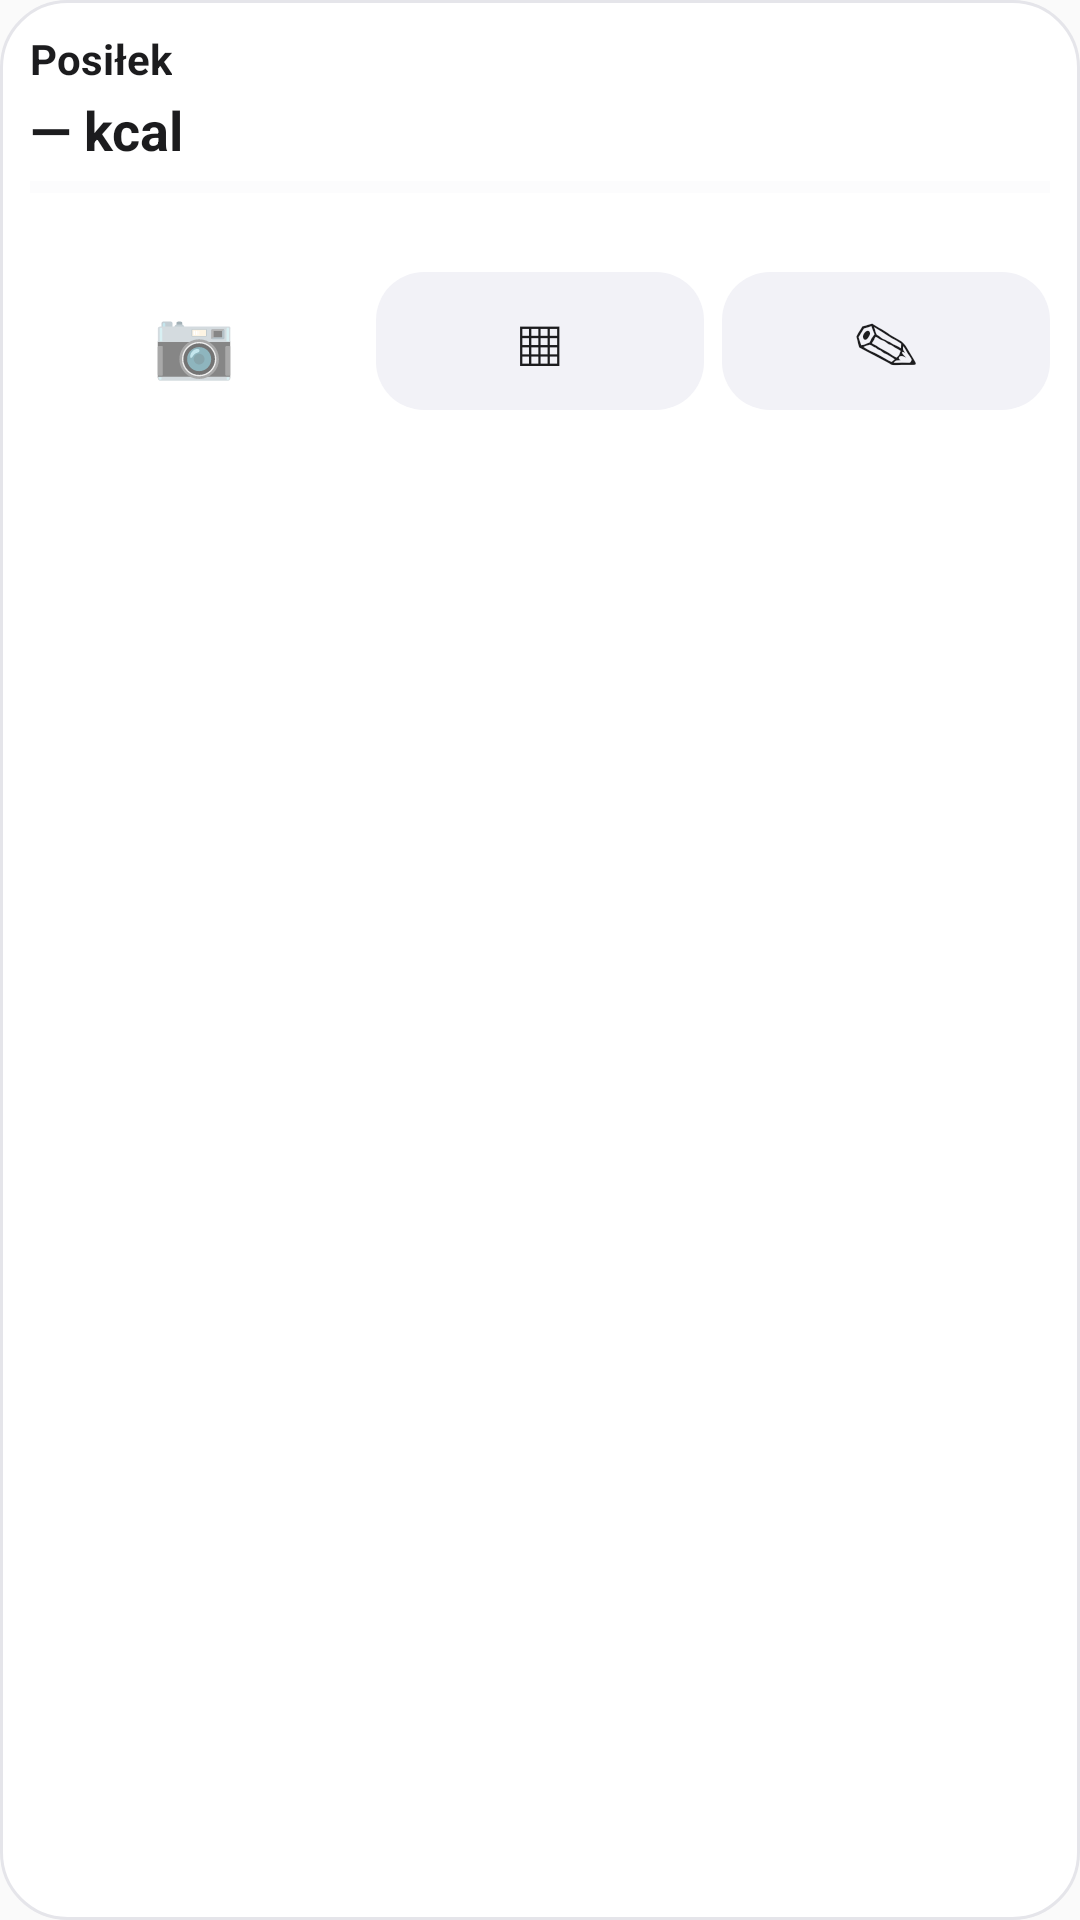

Write the Android layout XML for this screen, with the resource values it uses.
<!-- AndroidManifest.xml: application theme AppTheme -->
<!-- res/layout/widget_food.xml -->
<?xml version="1.0" encoding="utf-8"?>
<LinearLayout xmlns:android="http://schemas.android.com/apk/res/android"
    android:id="@+id/widget_food_root"
    android:layout_width="match_parent"
    android:layout_height="match_parent"
    android:background="@drawable/widget_card_bg"
    android:orientation="vertical"
    android:padding="10dp">

    <RelativeLayout
        android:layout_width="match_parent"
        android:layout_height="wrap_content">

        <TextView
            android:id="@+id/widget_food_title"
            android:layout_width="wrap_content"
            android:layout_height="wrap_content"
            android:layout_alignParentStart="true"
            android:text="Posiłek"
            android:textColor="@color/widget_text"
            android:textSize="14sp"
            android:textStyle="bold" />

        <TextView
            android:id="@+id/widget_food_meal"
            android:layout_width="wrap_content"
            android:layout_height="wrap_content"
            android:layout_alignParentEnd="true"
            android:textColor="@color/widget_muted"
            android:textSize="12sp" />
    </RelativeLayout>

    <TextView
        android:id="@+id/widget_food_kcal"
        android:layout_width="match_parent"
        android:layout_height="wrap_content"
        android:layout_marginTop="2dp"
        android:text="— kcal"
        android:textColor="@color/widget_text"
        android:textSize="18sp"
        android:textStyle="bold" />

    <ProgressBar
        android:id="@+id/widget_food_progress"
        style="?android:attr/progressBarStyleHorizontal"
        android:layout_width="match_parent"
        android:layout_height="6dp"
        android:layout_marginTop="4dp"
        android:max="100"
        android:progress="0"
        android:progressTint="@color/widget_accent"
        android:progressBackgroundTint="@color/widget_soft" />

    <TextView
        android:id="@+id/widget_food_macros"
        android:layout_width="match_parent"
        android:layout_height="wrap_content"
        android:layout_marginTop="3dp"
        android:ellipsize="end"
        android:maxLines="1"
        android:textColor="@color/widget_muted"
        android:textSize="12sp" />

    <LinearLayout
        android:layout_width="match_parent"
        android:layout_height="46dp"
        android:layout_marginTop="6dp"
        android:orientation="horizontal">

        <TextView
            android:id="@+id/widget_btn_photo"
            android:layout_width="0dp"
            android:layout_height="match_parent"
            android:layout_weight="1"
            android:background="@drawable/widget_btn_primary"
            android:contentDescription="Zdjęcie posiłku"
            android:gravity="center"
            android:text="📷"
            android:textSize="22sp" />

        <TextView
            android:id="@+id/widget_btn_scan"
            android:layout_width="0dp"
            android:layout_height="match_parent"
            android:layout_marginStart="6dp"
            android:layout_weight="1"
            android:background="@drawable/widget_btn_soft"
            android:contentDescription="Skanuj kod kreskowy"
            android:gravity="center"
            android:text="▦"
            android:textColor="@color/widget_text"
            android:textSize="22sp" />

        <TextView
            android:id="@+id/widget_btn_text"
            android:layout_width="0dp"
            android:layout_height="match_parent"
            android:layout_marginStart="6dp"
            android:layout_weight="1"
            android:background="@drawable/widget_btn_soft"
            android:contentDescription="Wpisz posiłek"
            android:gravity="center"
            android:text="✎"
            android:textColor="@color/widget_text"
            android:textSize="22sp" />

    </LinearLayout>

</LinearLayout>
<!-- resources referenced by this layout -->
<resources>
  <color name="widget_accent">#C85A32</color>
  <color name="widget_muted">#6B6B70</color>
  <color name="widget_soft">#F2F2F7</color>
  <color name="widget_text">#1C1C1E</color>
  <!-- drawable widget_btn_soft (drawable) -->
  <?xml version="1.0" encoding="utf-8"?>
  <shape xmlns:android="http://schemas.android.com/apk/res/android" android:shape="rectangle">
      <solid android:color="@color/widget_soft" />
      <corners android:radius="16dp" />
  </shape>
  <!-- drawable widget_card_bg (drawable) -->
  <?xml version="1.0" encoding="utf-8"?>
  <shape xmlns:android="http://schemas.android.com/apk/res/android" android:shape="rectangle">
      <solid android:color="@color/widget_surface" />
      <stroke android:width="1dp" android:color="@color/widget_stroke" />
      <corners android:radius="22dp" />
  </shape>
  <style name="AppTheme" parent="Theme.AppCompat.Light.DarkActionBar">
          
          <item name="colorPrimary">@color/colorPrimary</item>
          <item name="colorPrimaryDark">@color/colorPrimaryDark</item>
          <item name="colorAccent">@color/colorAccent</item>
      </style>
  <color name="widget_surface">#FFFFFF</color>
  <color name="widget_stroke">#E5E5EA</color>
  <!-- not gathered from this repository: default colours our renderer supplied (Android Studio template values) -->
  <color name="colorPrimary">#FF6200EE</color>
  <color name="colorPrimaryDark">#FF3700B3</color>
  <color name="colorAccent">#FF03DAC5</color>
</resources>
